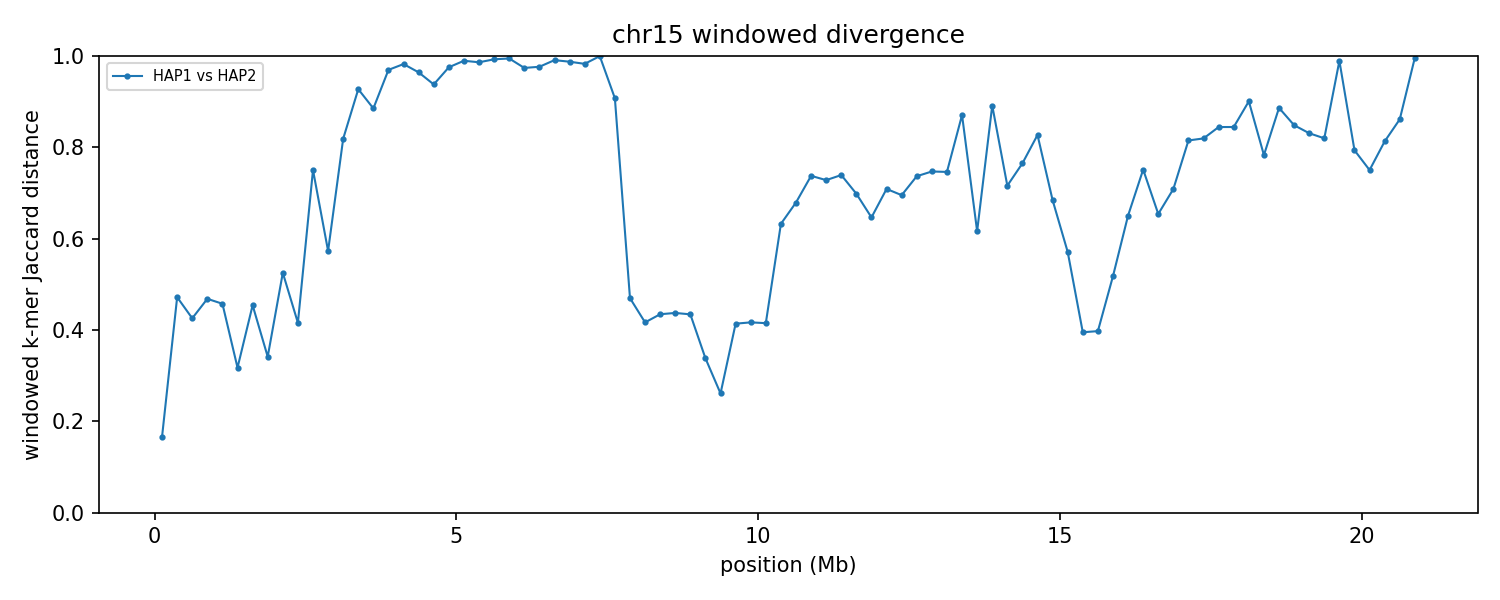

The file beside this chart, header and first rows:
group	win_start	win_end	unit_a	unit_b	hap_a	hap_b	chrom_a	chrom_b	kmers_a	kmers_b	shared	union	jaccard_distance
chr15	1	250000	HAP1_chr15	HAP2_chr15	HAP1	HAP2	15	15	233796	232708	212112	254392	0.1662
chr15	250001	500000	HAP1_chr15	HAP2_chr15	HAP1	HAP2	15	15	228702	225278	156926	297054	0.4717
chr15	500001	750000	HAP1_chr15	HAP2_chr15	HAP1	HAP2	15	15	188392	216382	147691	257083	0.4255
chr15	750001	1000000	HAP1_chr15	HAP2_chr15	HAP1	HAP2	15	15	233899	223204	158700	298403	0.4682
chr15	1000001	1250000	HAP1_chr15	HAP2_chr15	HAP1	HAP2	15	15	241049	235321	167565	308805	0.4574
chr15	1250001	1500000	HAP1_chr15	HAP2_chr15	HAP1	HAP2	15	15	208790	243027	183294	268523	0.3174
chr15	1500001	1750000	HAP1_chr15	HAP2_chr15	HAP1	HAP2	15	15	241249	239596	169808	311037	0.4541
chr15	1750001	2000000	HAP1_chr15	HAP2_chr15	HAP1	HAP2	15	15	228832	229625	182043	276414	0.3414
chr15	2000001	2250000	HAP1_chr15	HAP2_chr15	HAP1	HAP2	15	15	204254	211043	133721	281576	0.5251
chr15	2250001	2500000	HAP1_chr15	HAP2_chr15	HAP1	HAP2	15	15	236967	235785	174358	298394	0.4157
chr15	2500001	2750000	HAP1_chr15	HAP2_chr15	HAP1	HAP2	15	15	217124	213517	86027	344614	0.7504
chr15	2750001	3000000	HAP1_chr15	HAP2_chr15	HAP1	HAP2	15	15	226618	235758	138364	324012	0.573
chr15	3000001	3250000	HAP1_chr15	HAP2_chr15	HAP1	HAP2	15	15	210992	216785	65608	362169	0.8188
chr15	3250001	3500000	HAP1_chr15	HAP2_chr15	HAP1	HAP2	15	15	217662	166574	26045	358191	0.9273
chr15	3500001	3750000	HAP1_chr15	HAP2_chr15	HAP1	HAP2	15	15	145939	205512	36195	315256	0.8852
chr15	3750001	4000000	HAP1_chr15	HAP2_chr15	HAP1	HAP2	15	15	211772	237954	13261	436465	0.9696
chr15	4000001	4250000	HAP1_chr15	HAP2_chr15	HAP1	HAP2	15	15	235998	237616	8219	465395	0.9823
chr15	4250001	4500000	HAP1_chr15	HAP2_chr15	HAP1	HAP2	15	15	240107	237465	16527	461045	0.9642
chr15	4500001	4750000	HAP1_chr15	HAP2_chr15	HAP1	HAP2	15	15	240120	215584	26708	428996	0.9377
chr15	4750001	5000000	HAP1_chr15	HAP2_chr15	HAP1	HAP2	15	15	210799	243274	10942	443131	0.9753
chr15	5000001	5250000	HAP1_chr15	HAP2_chr15	HAP1	HAP2	15	15	229302	222639	4656	447285	0.9896
chr15	5250001	5500000	HAP1_chr15	HAP2_chr15	HAP1	HAP2	15	15	221714	210210	5870	426054	0.9862
chr15	5500001	5750000	HAP1_chr15	HAP2_chr15	HAP1	HAP2	15	15	210890	243388	3250	451028	0.9928
chr15	5750001	6000000	HAP1_chr15	HAP2_chr15	HAP1	HAP2	15	15	243402	235529	2586	476345	0.9946
chr15	6000001	6250000	HAP1_chr15	HAP2_chr15	HAP1	HAP2	15	15	234353	232249	11872	454730	0.9739
chr15	6250001	6500000	HAP1_chr15	HAP2_chr15	HAP1	HAP2	15	15	235910	219493	10501	444902	0.9764
chr15	6500001	6750000	HAP1_chr15	HAP2_chr15	HAP1	HAP2	15	15	223294	236445	4125	455614	0.9909
chr15	6750001	7000000	HAP1_chr15	HAP2_chr15	HAP1	HAP2	15	15	223883	242995	5778	461100	0.9875
chr15	7000001	7250000	HAP1_chr15	HAP2_chr15	HAP1	HAP2	15	15	242595	236880	8105	471370	0.9828
chr15	7250001	7500000	HAP1_chr15	HAP2_chr15	HAP1	HAP2	15	15	236576	37530	77	274029	0.9997
chr15	7500001	7750000	HAP1_chr15	HAP2_chr15	HAP1	HAP2	15	15	89089	25323	9684	104728	0.9075
chr15	7750001	8000000	HAP1_chr15	HAP2_chr15	HAP1	HAP2	15	15	105953	145315	87073	164195	0.4697
chr15	8000001	8250000	HAP1_chr15	HAP2_chr15	HAP1	HAP2	15	15	232267	236118	172582	295803	0.4166
chr15	8250001	8500000	HAP1_chr15	HAP2_chr15	HAP1	HAP2	15	15	233923	237560	170329	301154	0.4344
chr15	8500001	8750000	HAP1_chr15	HAP2_chr15	HAP1	HAP2	15	15	237107	235881	170326	302662	0.4372
chr15	8750001	9000000	HAP1_chr15	HAP2_chr15	HAP1	HAP2	15	15	234343	236612	170187	300768	0.4342
chr15	9000001	9250000	HAP1_chr15	HAP2_chr15	HAP1	HAP2	15	15	214278	153988	146691	221575	0.338
chr15	9250001	9500000	HAP1_chr15	HAP2_chr15	HAP1	HAP2	15	15	140142	172500	132867	179775	0.2609
chr15	9500001	9750000	HAP1_chr15	HAP2_chr15	HAP1	HAP2	15	15	237459	239191	176163	300487	0.4137
chr15	9750001	10000000	HAP1_chr15	HAP2_chr15	HAP1	HAP2	15	15	239087	237914	175749	301252	0.4166
chr15	10000001	10250000	HAP1_chr15	HAP2_chr15	HAP1	HAP2	15	15	239189	235563	175245	299507	0.4149
chr15	10250001	10500000	HAP1_chr15	HAP2_chr15	HAP1	HAP2	15	15	233066	231770	124943	339893	0.6324
chr15	10500001	10750000	HAP1_chr15	HAP2_chr15	HAP1	HAP2	15	15	226398	235428	112189	349637	0.6791
chr15	10750001	11000000	HAP1_chr15	HAP2_chr15	HAP1	HAP2	15	15	234496	233552	97307	370741	0.7375
chr15	11000001	11250000	HAP1_chr15	HAP2_chr15	HAP1	HAP2	15	15	231424	236837	100093	368168	0.7281
chr15	11250001	11500000	HAP1_chr15	HAP2_chr15	HAP1	HAP2	15	15	236187	233189	97069	372307	0.7393
chr15	11500001	11750000	HAP1_chr15	HAP2_chr15	HAP1	HAP2	15	15	235528	235785	109258	362055	0.6982
chr15	11750001	12000000	HAP1_chr15	HAP2_chr15	HAP1	HAP2	15	15	238919	233623	123428	349114	0.6465
chr15	12000001	12250000	HAP1_chr15	HAP2_chr15	HAP1	HAP2	15	15	210119	209925	94721	325323	0.7088
chr15	12250001	12500000	HAP1_chr15	HAP2_chr15	HAP1	HAP2	15	15	238386	242317	112290	368413	0.6952
chr15	12500001	12750000	HAP1_chr15	HAP2_chr15	HAP1	HAP2	15	15	239366	236884	99264	376986	0.7367
chr15	12750001	13000000	HAP1_chr15	HAP2_chr15	HAP1	HAP2	15	15	238687	238560	96344	380903	0.7471
chr15	13000001	13250000	HAP1_chr15	HAP2_chr15	HAP1	HAP2	15	15	238731	233593	95630	376694	0.7461
chr15	13250001	13500000	HAP1_chr15	HAP2_chr15	HAP1	HAP2	15	15	179953	166381	39666	306668	0.8707
chr15	13500001	13750000	HAP1_chr15	HAP2_chr15	HAP1	HAP2	15	15	204549	230532	120670	314411	0.6162
chr15	13750001	14000000	HAP1_chr15	HAP2_chr15	HAP1	HAP2	15	15	230365	178381	40005	368741	0.8915
chr15	14000001	14250000	HAP1_chr15	HAP2_chr15	HAP1	HAP2	15	15	220534	173053	87050	306537	0.716
chr15	14250001	14500000	HAP1_chr15	HAP2_chr15	HAP1	HAP2	15	15	233598	214106	85219	362485	0.7649
chr15	14500001	14750000	HAP1_chr15	HAP2_chr15	HAP1	HAP2	15	15	227110	238238	68635	396713	0.827
chr15	14750001	15000000	HAP1_chr15	HAP2_chr15	HAP1	HAP2	15	15	225938	239552	111706	353784	0.6843
... 24 more rows
